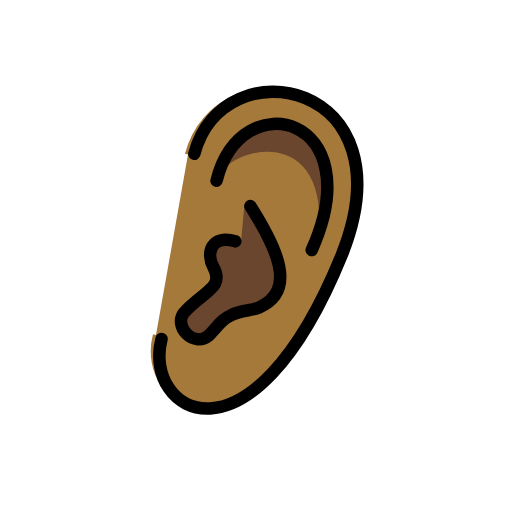
t = 0.00 s
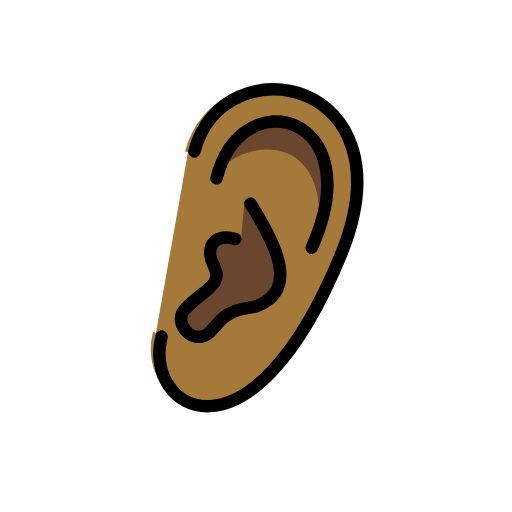
t = 0.48 s
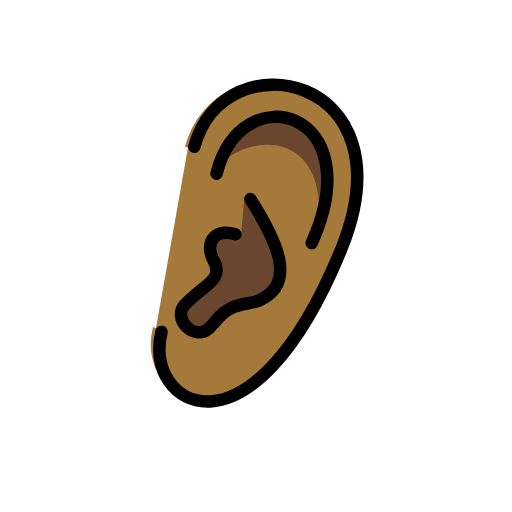
t = 1.43 s
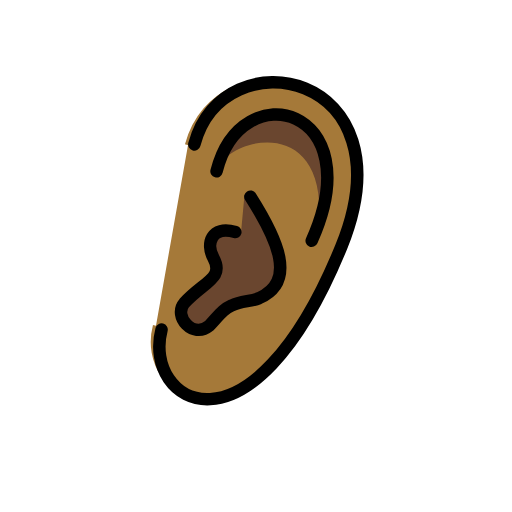
t = 1.90 s
t = 2.38 s: frame unchanged from t = 1.43 s, image omitted
t = 3.33 s: frame unchanged from t = 0.48 s, image omitted

The animated SVG that drew these frames (rendered in a browser with its animation timeline set to each time). Animation: 1 SMIL element (animateTransform=1); one cycle of 3.80 s, repeats indefinitely.

<?xml version='1.0' encoding='utf-8'?>
<svg xmlns="http://www.w3.org/2000/svg" id="emoji" viewBox="-5 -5 82 82" width="200" height="200" role="img">
  <title>OpenMoji: ear: medium-dark skin tone</title><g><g id="color" />
  <g id="hair" />
  <g id="skin">
    <path fill="#a57939" stroke="#a57939" d="M25.1071,19.7483C29.7321,2.2067,61,7,49.7113,35.665c-14.5919,35.7917-32.7917,24.6771-29.7292,13" />
  </g>
  <g id="skin-shadow">
    <path fill="#6a462f" stroke="none" d="M45.6875,35.6144C49.3512,13.7369,31.125,18.375,29.6819,23.9375 C33.6562,8.0625,53.7734,14.3451,45.6875,35.6144z" />
    <path fill="#6a462f" stroke="none" d="M34.1629,27.6337c4.4385,7,8.3371,13.9079,2.3371,16.6163c-1.3969,0.5735-2.8765,0.4132-4.3824,1.1735 c-1.5343,0.7223-1.8192,1.3265-3.6385,3.2848c-2.5625,2.0625-5.7708-1.5465-3.9583-3.6875 c3.0729-3.3958,6.4479-3.9271,4.6667-7.2083c-1.2187-2.2047,0.4957-5.0277,4.402-3.9027" />
  </g>
  <g id="line">
    <path fill="none" stroke="#000000" stroke-linecap="round" stroke-linejoin="round" stroke-miterlimit="10" stroke-width="2" d="M26.125,19.625C30.75,2.0833,61,7.875,49.6875,35.9583c-14.5919,35.7917-31.875,25-28.8125,13.3229" />
    <path fill="none" stroke="#000000" stroke-linecap="round" stroke-linejoin="round" stroke-miterlimit="10" stroke-width="2" d="M35.1031,28C39.5417,35,42.5,41.5417,36.5,44.25c-1.3969,0.5735-2.8765,0.4132-4.3824,1.1735 c-1.5343,0.7223-1.8192,1.3265-3.6385,3.2848c-2.5625,2.0625-5.7708-1.5465-3.9583-3.6875 c3.0729-3.3958,6.4479-3.9271,4.6667-7.2083c-1.2187-2.2047-0.4062-5.2812,3.5-4.1562" />
    <path fill="none" stroke="#000000" stroke-linecap="round" stroke-linejoin="round" stroke-miterlimit="10" stroke-width="2" d="M29.6819,23.9375c3.9744-15.875,24.8326-10.2582,15.2399,11.1183" />
  </g>
<animateTransform attributeName="transform" type="translate" values="0 0;0 -1.5;0 0" dur="3.8s" repeatCount="indefinite" /></g></svg>
